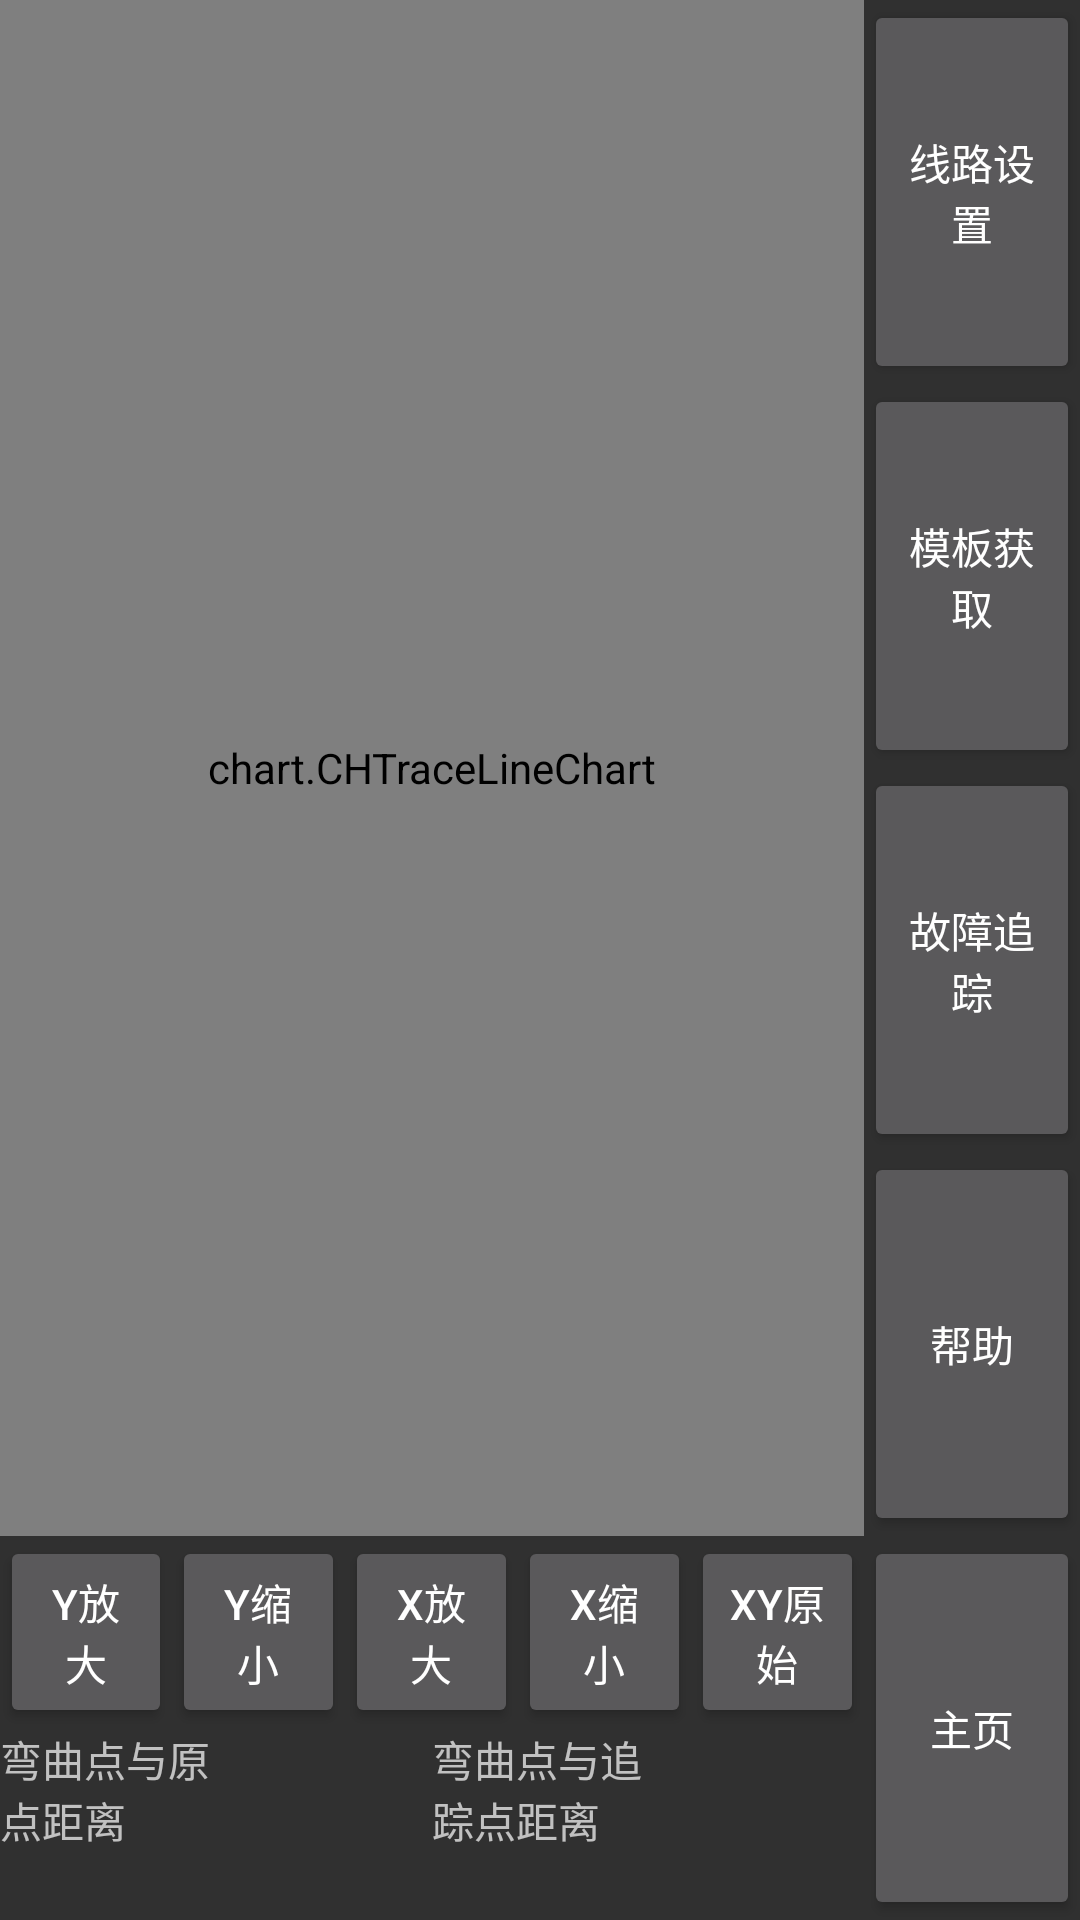

Android layout source for this screen:
<!-- AndroidManifest.xml: application theme Theme.AppCompat -->
<!-- res/layout/activity_tracingfault.xml -->
<?xml version="1.0" encoding="utf-8"?>
<LinearLayout xmlns:android="http://schemas.android.com/apk/res/android"
    android:orientation="horizontal"
    style="@style/layout_full"
    android:id="@+id/trace_layout">


    <LinearLayout
            style="@style/layout_horizontal"
            android:layout_weight="8"
            android:orientation="vertical">


        <RelativeLayout
            style="@style/layout_vertical"
            android:layout_weight="8">
            <chart.CHTraceLineChart
                android:id="@+id/tracing_fault_chart"
                android:layout_width="fill_parent"
                android:layout_height="fill_parent"
                />

            <com.daimajia.numberprogressbar.NumberProgressBar
                android:visibility="gone"
                android:layout_centerInParent="true"
                android:layout_width="match_parent"
                android:layout_height="wrap_content"
                android:id="@+id/tracefault_progressbar"
                style="@style/NumberProgressBar_Warning_Red"
                />
        </RelativeLayout>




        <LinearLayout
            style="@style/layout_vertical"
            android:layout_weight="2"
            android:orientation="vertical">

            <LinearLayout
                style="@style/layout_vertical"
                android:orientation="horizontal"
                android:layout_weight="1">

                <Button
                    android:text="Y放大"
                    style="@style/layout_horizontal"
                    android:id="@+id/btn_yzoomin"
                    android:layout_weight="1" />

                <Button
                    android:text="Y缩小"
                    style="@style/layout_horizontal"
                    android:id="@+id/btn_yzoomout"
                    android:layout_weight="1" />

                <Button
                    android:text="X放大"
                    style="@style/layout_horizontal"
                    android:id="@+id/btn_xzoomin"
                    android:layout_weight="1" />

                <Button
                    android:text="X缩小"
                    style="@style/layout_horizontal"
                    android:id="@+id/btn_zoomout"
                    android:layout_weight="1" />

                <Button
                    android:text="XY原始"
                    style="@style/layout_horizontal"
                    android:id="@+id/btn_xyfit"
                    android:layout_weight="1" />

            </LinearLayout>

            <LinearLayout
                style="@style/layout_vertical"
                android:layout_weight="1"
                android:orientation="horizontal">
                <TextView
                    style="@style/layout_horizontal"
                    android:id="@+id/textView2"
                    android:layout_weight="1"
                    android:text="弯曲点与原点距离" />
                <TextView
                    style="@style/layout_horizontal"
                    android:id="@+id/tv_org_distance"
                    android:layout_weight="1" />
                <TextView
                    style="@style/layout_horizontal"
                    android:id="@+id/textView4"
                    android:layout_weight="1"
                    android:text="弯曲点与追踪点距离" />
                <TextView
                    style="@style/layout_horizontal"
                    android:id="@+id/tv_tracepoint_distance"
                    android:layout_weight="1" />


            </LinearLayout>

        </LinearLayout>


    </LinearLayout>

    <LinearLayout
        style="@style/layout_horizontal"
        android:layout_weight="2"
        android:orientation="vertical"
        >

        <Button
            android:text="线路设置"
            style="@style/layout_vertical"
            android:layout_weight="1"
            android:id="@+id/btn_linesetup" />

        <Button
            style="@style/layout_vertical"
            android:layout_weight="1"
            android:id="@+id/btn_gettemplate"
            android:text="模板获取" />

        <Button
            android:text="故障追踪"
            style="@style/layout_vertical"
            android:layout_weight="1"
            android:id="@+id/btn_starttrace" />

        <Button
            android:text="帮助"
            style="@style/layout_vertical"
            android:layout_weight="1"
            android:id="@+id/btn_help" />

        <Button
            android:text="主页"
            style="@style/layout_vertical"
            android:layout_weight="1"
            android:id="@+id/btn_homepage" />
    </LinearLayout>

</LinearLayout>
<!-- resources referenced by this layout -->
<resources>
  <style name="layout_full">
          <item name="android:layout_width">fill_parent</item>
          <item name="android:layout_height">fill_parent</item>
      </style>
  <style name="layout_horizontal" parent="layout_full">
          <item name="android:layout_width">0px</item>
      </style>
  <style name="layout_vertical" parent="layout_full">
          <item name="android:layout_height">0px</item>
      </style>
</resources>
